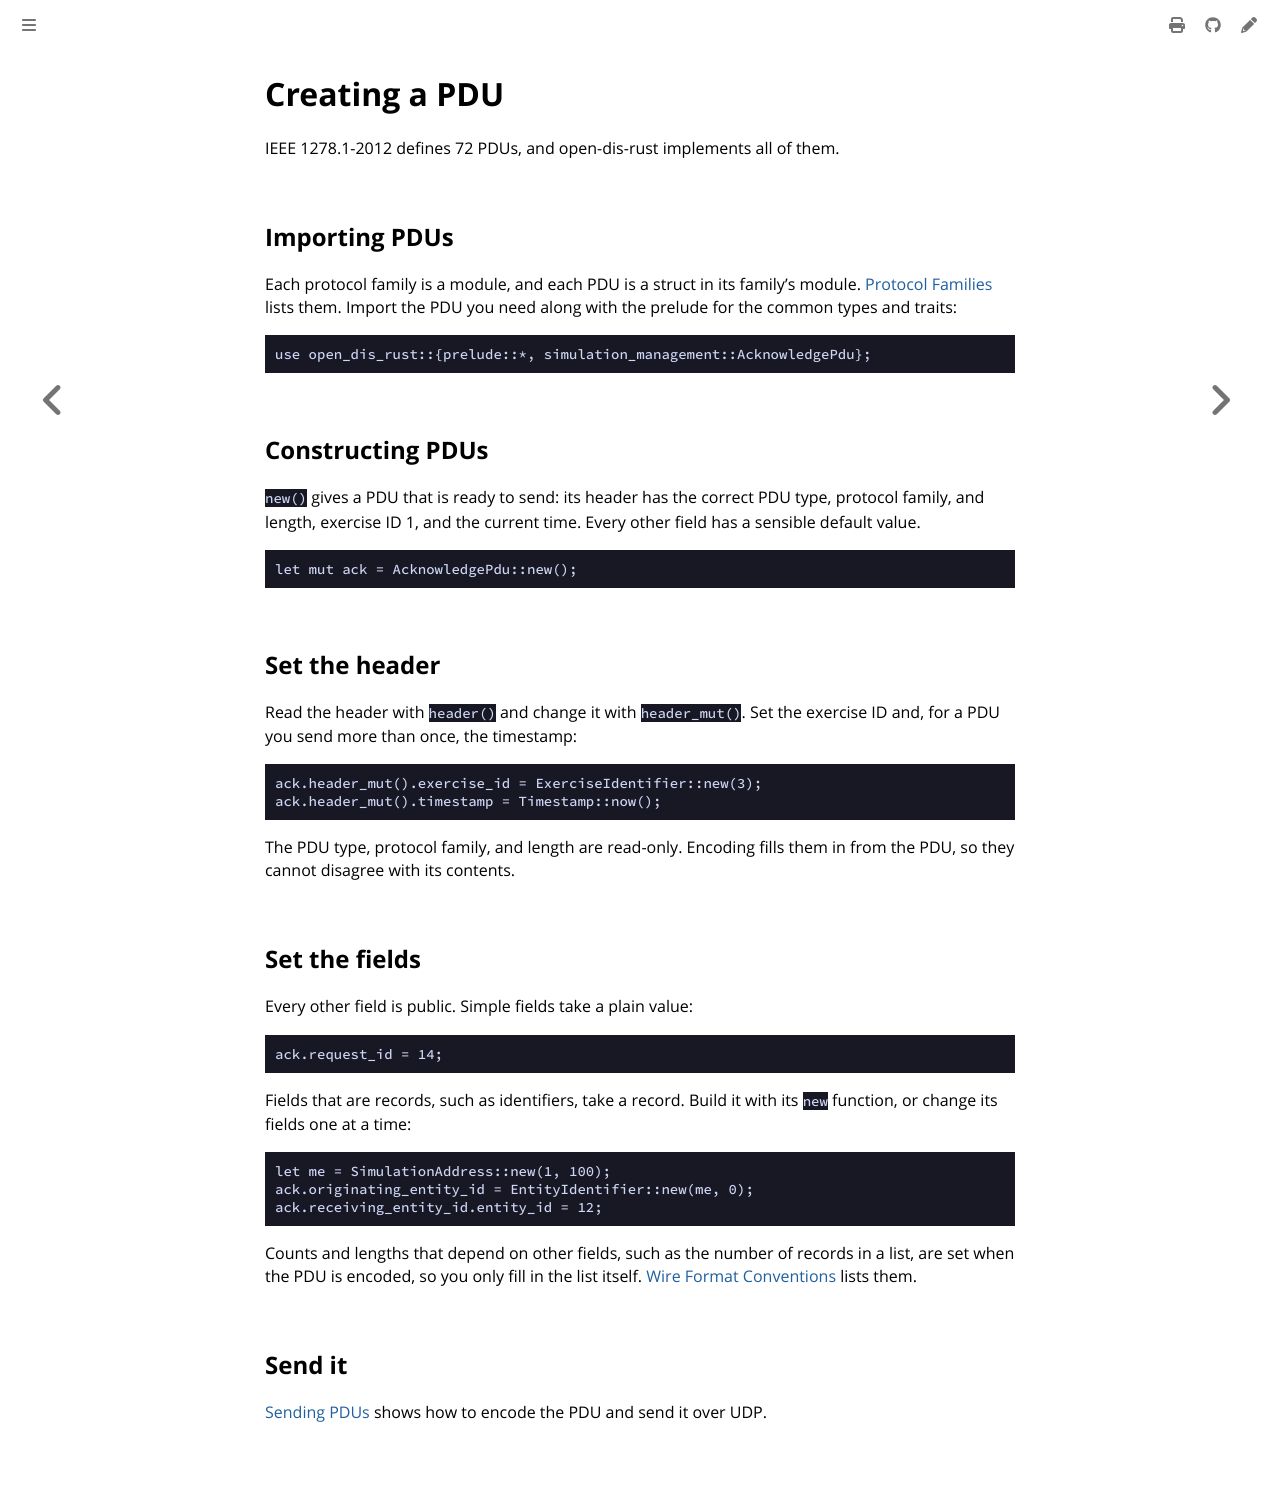

repository: crhowell3/open-dis-rust · page: guides/creating-a-pdu.html · generator: mdbook

# Creating a PDU

IEEE 1278.1-2012 defines 72 PDUs, and open-dis-rust implements all of them.

## Importing PDUs

Each protocol family is a module, and each PDU is a struct in its family's module.
[Protocol Families](../concepts/families.md) lists them. Import the PDU you need along
with the prelude for the common types and traits:

```rust,ignore
use open_dis_rust::{prelude::*, simulation_management::AcknowledgePdu};
```

## Constructing PDUs

`new()` gives a PDU that is ready to send: its header has the correct PDU type, protocol
family, and length, exercise ID 1, and the current time. Every other field has a sensible
default value.

```rust,ignore
let mut ack = AcknowledgePdu::new();
```

## Set the header

Read the header with `header()` and change it with `header_mut()`. Set the exercise ID
and, for a PDU you send more than once, the timestamp:

```rust,ignore
ack.header_mut().exercise_id = ExerciseIdentifier::new(3);
ack.header_mut().timestamp = Timestamp::now();
```

The PDU type, protocol family, and length are read-only. Encoding fills them in from the
PDU, so they cannot disagree with its contents.

## Set the fields

Every other field is public. Simple fields take a plain value:

```rust,ignore
ack.request_id = 14;
```

Fields that are records, such as identifiers, take a record. Build it with its `new`
function, or change its fields one at a time:

```rust,ignore
let me = SimulationAddress::new(1, 100);
ack.originating_entity_id = EntityIdentifier::new(me, 0);
ack.receiving_entity_id.entity_id = 12;
```

Counts and lengths that depend on other fields, such as the number of records in a
list, are set when the PDU is encoded, so you only fill in the list itself.
[Wire Format Conventions](../reference/wire-format.md#what-encoding-fills-in-for-you)
lists them.

## Send it

[Sending PDUs](sending-pdus.md) shows how to encode the PDU and send it over UDP.
